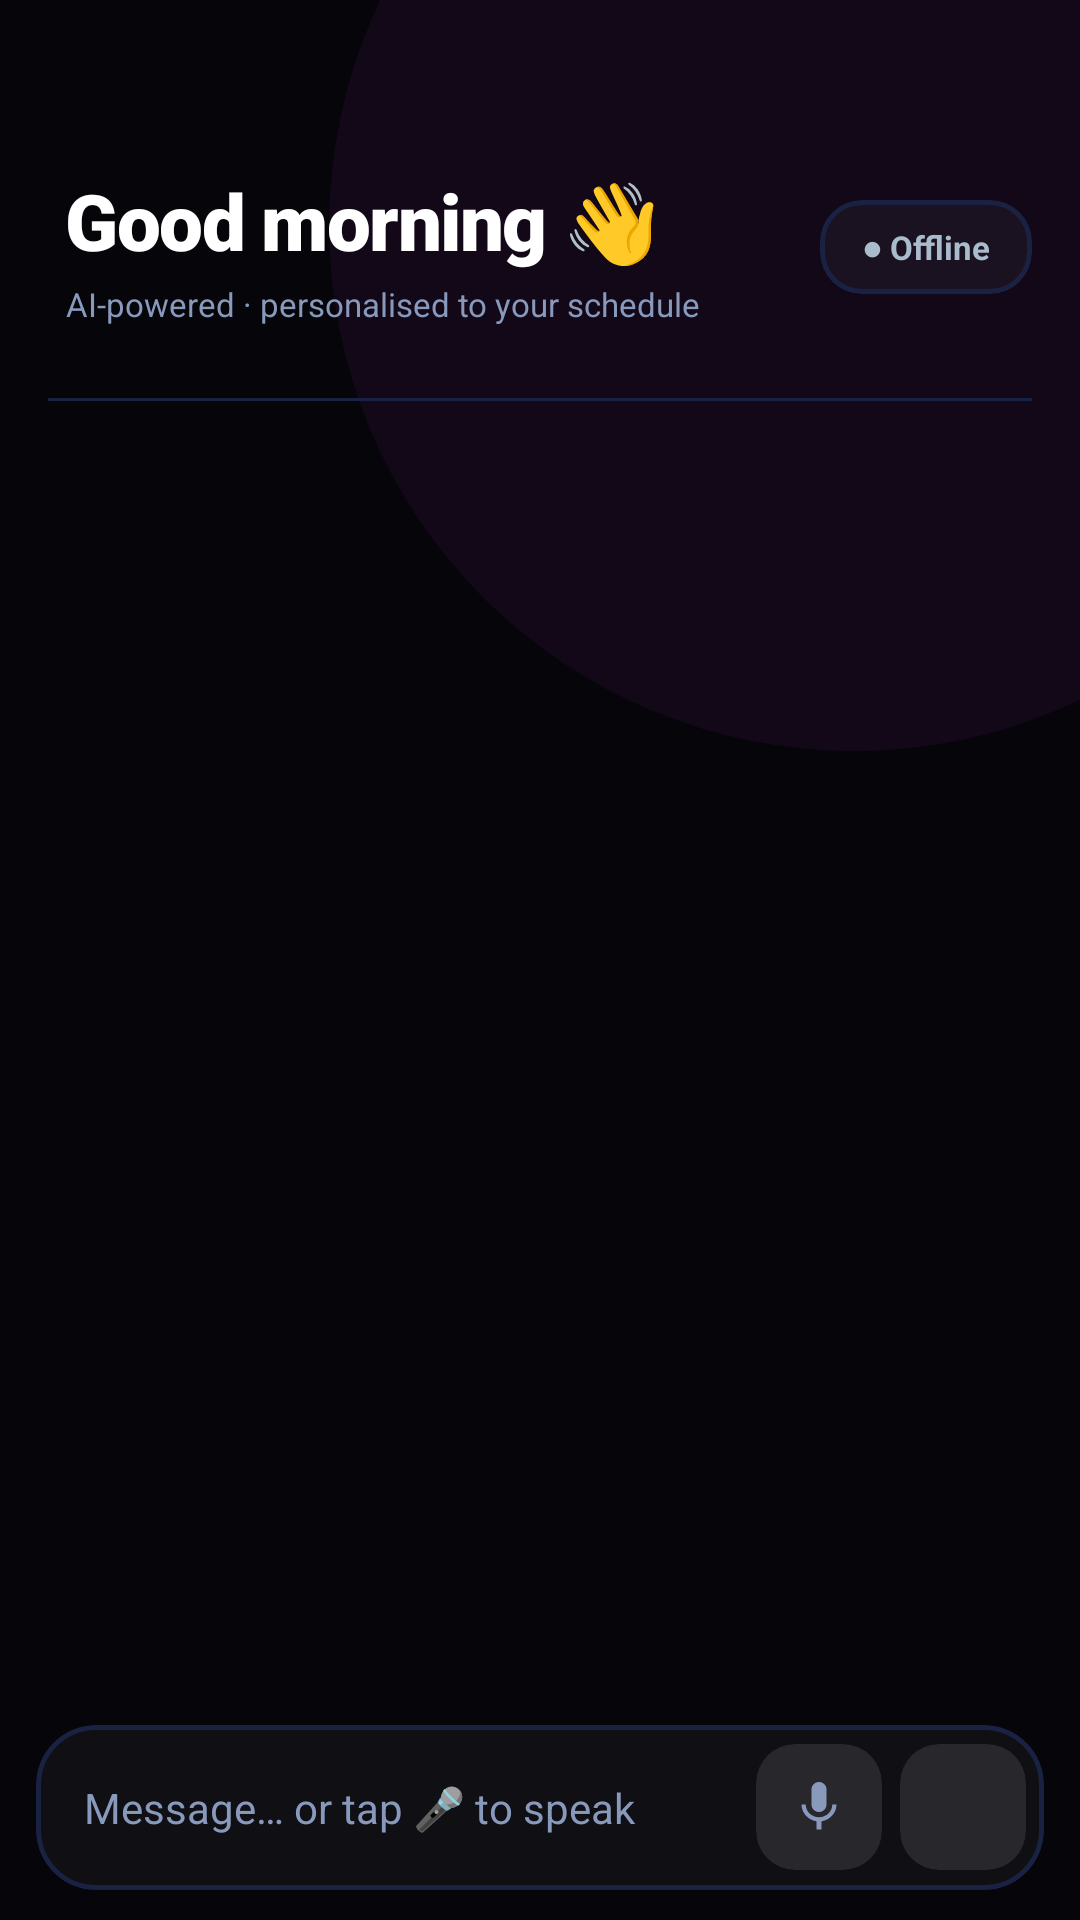

This screen was rendered from an Android layout file. Write that file and the resources it references.
<!-- AndroidManifest.xml: application theme Theme.Thiru -->
<!-- res/layout/fragment_ai.xml -->
<?xml version="1.0" encoding="utf-8"?>
<FrameLayout xmlns:android="http://schemas.android.com/apk/res/android"
    xmlns:app="http://schemas.android.com/apk/res-auto"
    android:layout_width="match_parent"
    android:layout_height="match_parent"
    android:background="#05050A">

    <View
        android:layout_width="350dp"
        android:layout_height="350dp"
        android:layout_gravity="top|end"
        android:layout_marginTop="-100dp"
        android:layout_marginEnd="-100dp"
        android:background="@drawable/circle_bg_light"
        android:backgroundTint="#159C27B0" />

    <LinearLayout
        android:id="@+id/aiMainContainer"
        android:layout_width="match_parent"
        android:layout_height="match_parent"
        android:orientation="vertical"
        android:descendantFocusability="afterDescendants">

        <LinearLayout
            android:layout_width="match_parent"
            android:layout_height="wrap_content"
            android:orientation="horizontal"
            android:gravity="center_vertical"
            android:paddingStart="22dp"
            android:paddingEnd="16dp"
            android:paddingTop="56dp"
            android:paddingBottom="14dp">

            <LinearLayout
                android:layout_width="0dp"
                android:layout_height="wrap_content"
                android:layout_weight="1"
                android:orientation="vertical">

                <TextView
                    android:id="@+id/tvAIHeader"
                    android:layout_width="wrap_content"
                    android:layout_height="wrap_content"
                    android:text="Good morning 👋"
                    android:textColor="#FFFFFF"
                    android:textSize="26sp"
                    android:textStyle="bold"
                    android:letterSpacing="-0.02"
                    android:fontFamily="sans-serif-black"/>

                <TextView
                    android:id="@+id/tvAISubtitle"
                    android:layout_width="wrap_content"
                    android:layout_height="wrap_content"
                    android:layout_marginTop="3dp"
                    android:text="AI-powered · personalised to your schedule"
                    android:textColor="#8899BB"
                    android:textSize="11sp"/>

            </LinearLayout>

            <com.google.android.material.card.MaterialCardView
                android:layout_width="wrap_content"
                android:layout_height="wrap_content"
                app:cardCornerRadius="14dp"
                app:cardElevation="0dp"
                app:strokeWidth="1.5dp"
                app:strokeColor="#1A2244"
                app:cardBackgroundColor="#0AFFFFFF">

                <TextView
                    android:id="@+id/tvOnlineStatus"
                    android:layout_width="wrap_content"
                    android:layout_height="wrap_content"
                    android:text="● Offline"
                    android:textColor="#AABBCC"
                    android:textSize="11sp"
                    android:textStyle="bold"
                    android:paddingHorizontal="14dp"
                    android:paddingVertical="8dp"/>

            </com.google.android.material.card.MaterialCardView>

        </LinearLayout>

        <HorizontalScrollView
            android:layout_width="match_parent"
            android:layout_height="wrap_content"
            android:scrollbars="none"
            android:paddingStart="16dp"
            android:paddingEnd="16dp"
            android:paddingBottom="10dp"
            android:clipToPadding="false">

            <LinearLayout
                android:id="@+id/layoutQuickActions"
                android:layout_width="wrap_content"
                android:layout_height="wrap_content"
                android:orientation="horizontal"
                android:gravity="center_vertical"/>

        </HorizontalScrollView>

        <View
            android:layout_width="match_parent"
            android:layout_height="1dp"
            android:background="#1A2244"
            android:layout_marginHorizontal="16dp"
            android:layout_marginBottom="4dp"/>

        <androidx.recyclerview.widget.RecyclerView
            android:id="@+id/rvChat"
            android:layout_width="match_parent"
            android:layout_height="0dp"
            android:layout_weight="1"
            android:clipToPadding="false"
            android:paddingHorizontal="8dp"
            android:paddingTop="8dp"
            android:paddingBottom="8dp"
            android:scrollbars="none"/>

        <LinearLayout
            android:id="@+id/layoutTypingIndicator"
            android:layout_width="match_parent"
            android:layout_height="wrap_content"
            android:paddingHorizontal="18dp"
            android:paddingBottom="6dp"
            android:visibility="gone">

            <com.google.android.material.card.MaterialCardView
                android:layout_width="wrap_content"
                android:layout_height="wrap_content"
                app:cardCornerRadius="18dp"
                app:cardElevation="0dp"
                app:strokeWidth="1.5dp"
                app:strokeColor="#1A2244"
                app:cardBackgroundColor="#0AFFFFFF">

                <LinearLayout
                    android:layout_width="wrap_content"
                    android:layout_height="wrap_content"
                    android:orientation="horizontal"
                    android:gravity="center_vertical"
                    android:paddingHorizontal="16dp"
                    android:paddingVertical="10dp">

                    <TextView
                        android:layout_width="wrap_content"
                        android:layout_height="wrap_content"
                        android:text="🧠"
                        android:textSize="13sp"
                        android:layout_marginEnd="8dp"/>

                    <TextView
                        android:layout_width="wrap_content"
                        android:layout_height="wrap_content"
                        android:text="Thinking…"
                        android:textColor="#7B9BFF"
                        android:textSize="13sp"/>

                </LinearLayout>

            </com.google.android.material.card.MaterialCardView>
        </LinearLayout>

        <HorizontalScrollView
            android:id="@+id/scrollSuggestionChips"
            android:layout_width="match_parent"
            android:layout_height="wrap_content"
            android:scrollbars="none"
            android:paddingHorizontal="16dp"
            android:paddingTop="4dp"
            android:paddingBottom="6dp"
            android:clipToPadding="false"
            android:visibility="gone">

            <LinearLayout
                android:id="@+id/layoutSuggestionChips"
                android:layout_width="wrap_content"
                android:layout_height="wrap_content"
                android:orientation="horizontal"/>

        </HorizontalScrollView>

        <com.google.android.material.card.MaterialCardView
            android:layout_width="match_parent"
            android:layout_height="wrap_content"
            android:layout_marginHorizontal="12dp"
            android:layout_marginTop="6dp"
            android:layout_marginBottom="10dp"
            app:cardCornerRadius="20dp"
            app:cardElevation="0dp"
            app:strokeWidth="1.5dp"
            app:strokeColor="#1A2244"
            app:cardBackgroundColor="#0AFFFFFF">

            <LinearLayout
                android:layout_width="match_parent"
                android:layout_height="wrap_content"
                android:orientation="horizontal"
                android:gravity="center_vertical"
                android:paddingStart="16dp"
                android:paddingEnd="6dp"
                android:paddingVertical="4dp">

                <EditText
                    android:id="@+id/etAIInput"
                    android:layout_width="0dp"
                    android:layout_height="wrap_content"
                    android:layout_weight="1"
                    android:background="@null"
                    android:hint="Message… or tap 🎤 to speak"
                    android:textSize="14sp"
                    android:textColor="#FFFFFF"
                    android:textColorHint="#8899BB"
                    android:inputType="textMultiLine|textCapSentences"
                    android:imeOptions="actionSend|flagNoExtractUi"
                    android:maxLines="5"
                    android:minLines="1"
                    android:paddingTop="14dp"
                    android:paddingBottom="14dp"
                    android:paddingEnd="8dp"
                    android:focusable="true"
                    android:focusableInTouchMode="true"
                    android:clickable="true"
                    android:cursorVisible="true"
                    android:importantForAutofill="no"/>

                <com.google.android.material.card.MaterialCardView
                    android:id="@+id/cardMicBtn"
                    android:layout_width="42dp"
                    android:layout_height="42dp"
                    android:layout_marginEnd="6dp"
                    app:cardCornerRadius="13dp"
                    app:cardElevation="0dp"
                    app:cardBackgroundColor="#1AFFFFFF"
                    app:strokeWidth="0dp"
                    android:clickable="false"
                    android:focusable="false">

                    <ImageView
                        android:id="@+id/btnMicAI"
                        android:layout_width="match_parent"
                        android:layout_height="match_parent"
                        android:src="@drawable/ic_mic"
                        android:padding="11dp"
                        android:clickable="true"
                        android:focusable="true"
                        android:scaleType="centerInside"
                        app:tint="#8899BB"/>

                </com.google.android.material.card.MaterialCardView>

                <com.google.android.material.card.MaterialCardView
                    android:id="@+id/cardSendBtn"
                    android:layout_width="42dp"
                    android:layout_height="42dp"
                    app:cardCornerRadius="13dp"
                    app:cardElevation="0dp"
                    app:cardBackgroundColor="#1AFFFFFF"
                    app:strokeWidth="0dp"
                    android:clickable="false"
                    android:focusable="false">

                    <ImageView
                        android:id="@+id/btnSendAI"
                        android:layout_width="match_parent"
                        android:layout_height="match_parent"
                        android:src="@drawable/ic_send"
                        android:padding="11dp"
                        android:clickable="true"
                        android:focusable="true"
                        android:scaleType="centerInside"
                        app:tint="#8899BB"/>

                </com.google.android.material.card.MaterialCardView>

            </LinearLayout>
        </com.google.android.material.card.MaterialCardView>
    </LinearLayout>
</FrameLayout>
<!-- resources referenced by this layout -->
<resources>
  <!-- drawable circle_bg_light (drawable) -->
  <?xml version="1.0" encoding="utf-8"?>
  <shape xmlns:android="http://schemas.android.com/apk/res/android"
      android:shape="oval">
      <solid android:color="#F0F4FF"/> </shape>
  <!-- drawable ic_mic (drawable) -->
  <vector xmlns:android="http://schemas.android.com/apk/res/android"
      android:width="24dp"
      android:height="24dp"
      android:viewportWidth="24"
      android:viewportHeight="24">
      <path
          android:fillColor="#FFFFFF"
          android:pathData="M12,14c1.66,0 3,-1.34 3,-3L15,5c0,-1.66 -1.34,-3 -3,-3S9,3.34 9,5l0,6c0,1.66 1.34,3 3,3zM17.3,11c0,3 -2.54,5.1 -5.3,5.1S6.7,14 6.7,11L5,11c0,3.41 2.72,6.23 6,6.72L11,21l2,0 0,-3.28c3.28,-0.48 6,-3.3 6,-6.72l-1.7,0z"/>
  </vector>
  <style name="Theme.Thiru" parent="Base.Theme.Thiru" />
  <style name="Base.Theme.Thiru" parent="Theme.Material3.DayNight.NoActionBar">
          
          
      </style>
</resources>
